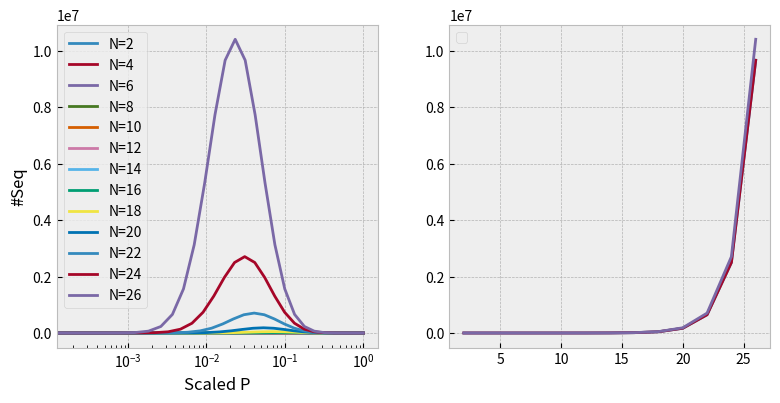

The matplotlib source for this figure:
"""aes.py: 

"""
    
__author__           = "Dilawar Singh"
__copyright__        = "Copyright 2017-, Dilawar Singh"
__version__          = "1.0.0"
__maintainer__       = "Dilawar Singh"
__email__            = "dilawars@ncbs.res.in"
__status__           = "Development"

import sys
import os
import matplotlib as mpl
import matplotlib.pyplot as plt
mpl.style.use('bmh')
import numpy as np
import random
import scipy.special

random.seed(10)
p = random.random()
print( p )

def typical_for_n(n):
    X, Y = [], []
    for k in range(n+1):
        numSeq = scipy.special.comb(n, k)
        probSeq = (p**k)*((1-p)**(n-k))
        X.append(probSeq)
        Y.append(numSeq)
    return np.array(X), np.array(Y)


def main():
    plt.figure(figsize=(8,4))
    ax1 = plt.subplot(121)
    ax1.set_xlabel( 'Scaled P')
    ax1.set_ylabel( '#Seq')

    ax2 = plt.subplot(122)
    ax2.set_xlabel('N')
    ax2.set_ylabel('#Seq at peak')
    plt.tight_layout()

    likely = []
    X2, Y2 = [], []
    for n in [2,4,6,8,10,12,14,16,18,20,22,24,26]:
        PS, NS = typical_for_n(n)
        # rescale PS
        PS = PS - PS.min()
        PS = PS / PS.max()
        ns = sorted(NS)
        likely.append((n,ns[-3:]))
        ax1.semilogx(PS, NS, label='N=%d'%n)
        ax1.legend()
        plt.show( block = False )

        xx, yy = zip(*likely)
        ax2.clear()
        ax2.plot(xx, yy)
        ax2.legend()
        plt.show( block=False )
        plt.pause(0.1)


if __name__ == '__main__':
    main()

